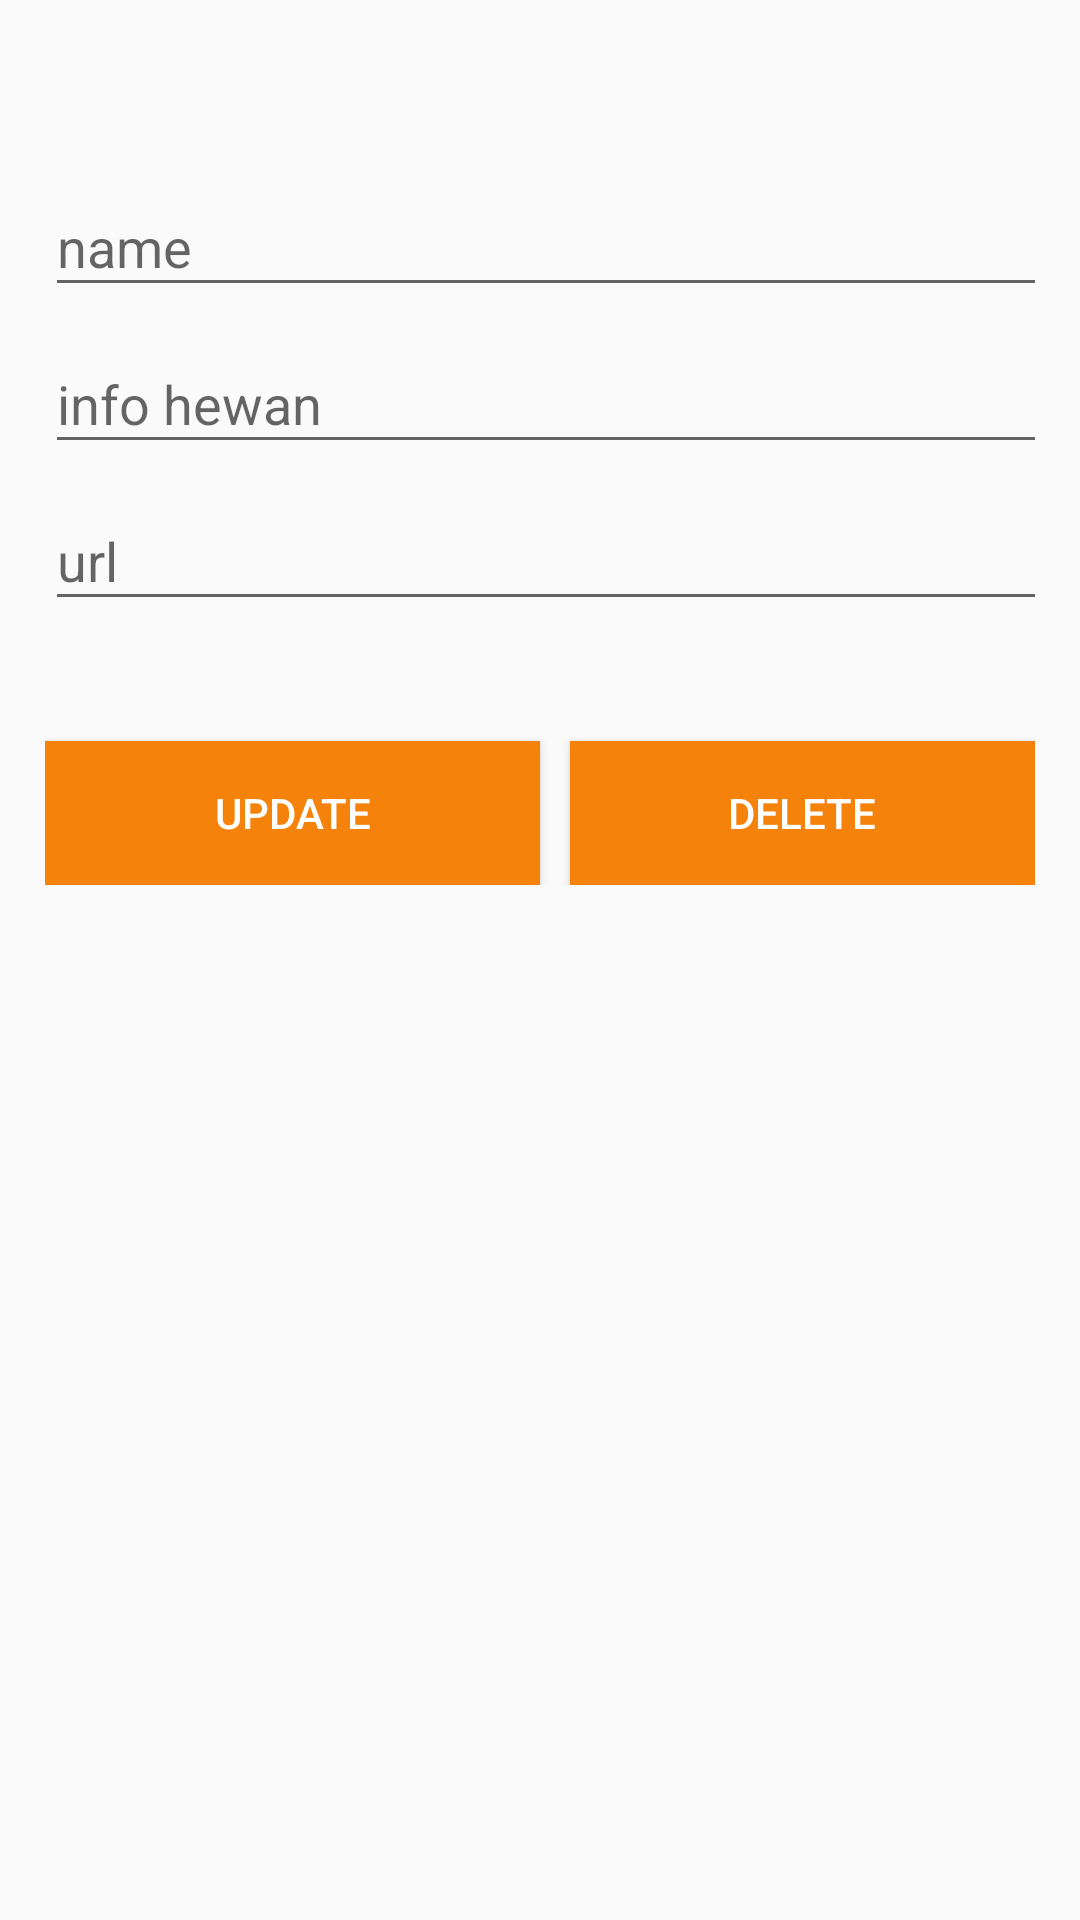

This screen was rendered from an Android layout file. Write that file and the resources it references.
<!-- AndroidManifest.xml: application theme AppTheme -->
<!-- res/layout/updatedelete_layout.xml -->
<?xml version="1.0" encoding="utf-8"?>
<LinearLayout xmlns:android="http://schemas.android.com/apk/res/android"
    android:orientation="vertical" android:layout_width="match_parent"
    android:layout_height="match_parent">
    <LinearLayout
        android:layout_width="match_parent"
        android:layout_height="match_parent"
        android:orientation="vertical"
        android:paddingLeft="15dp"
        android:paddingRight="15dp"
        android:paddingTop="50dp"
        >

        <android.support.design.widget.TextInputLayout
            android:layout_width="350dp"
            android:layout_height="wrap_content"
            android:id="@+id/nameLayout">
            <EditText
                android:layout_width="match_parent"
                android:layout_height="wrap_content"
                android:id="@+id/nameEditText"
                android:singleLine="true"
                android:hint="name"/>

        </android.support.design.widget.TextInputLayout>
        <android.support.design.widget.TextInputLayout
            android:layout_width="350dp"
            android:layout_height="wrap_content"
            android:id="@+id/infoLayout">
            <EditText
                android:layout_width="match_parent"
                android:layout_height="wrap_content"
                android:id="@+id/infoEditText"
                android:hint="info hewan"/>

        </android.support.design.widget.TextInputLayout>
        <android.support.design.widget.TextInputLayout
            android:layout_width="350dp"
            android:layout_height="wrap_content"
            android:id="@+id/urlLayout">


            <EditText
                android:layout_width="350dp"
                android:layout_height="wrap_content"
                android:id="@+id/urlEditText"
                android:hint="url"/>
        </android.support.design.widget.TextInputLayout>
<LinearLayout
    android:layout_width="match_parent"
    android:layout_height="wrap_content">
        <Button
    android:id="@+id/updateBtn"
    android:text="update"
    android:clickable="true"
            android:layout_weight="1"
    android:background="@color/colorAccent"
    android:layout_marginTop="40dp"
    android:textColor="@android:color/white"
    android:layout_width="match_parent"
    android:layout_height="wrap_content" />
     <Button
    android:id="@+id/deleteBtn"
    android:text="delete"
         android:layout_marginLeft="10dp"
         android:layout_weight="1"
    android:clickable="true"
    android:background="@color/colorAccent"
    android:layout_marginTop="40dp"
    android:textColor="@android:color/white"
    android:layout_width="match_parent"
    android:layout_height="wrap_content" />
</LinearLayout>
    </LinearLayout>

</LinearLayout>
<!-- resources referenced by this layout -->
<resources>
  <color name="colorAccent">#f5820b</color>
  <style name="AppTheme" parent="Theme.AppCompat.Light.DarkActionBar">
          
          <item name="colorPrimary">@color/colorPrimary</item>
          <item name="colorPrimaryDark">@color/colorPrimaryDark</item>
          <item name="colorAccent">@color/colorAccent</item>
      </style>
  <color name="colorPrimary">#f5820b</color>
  <color name="colorPrimaryDark">#ffcb2b</color>
</resources>
